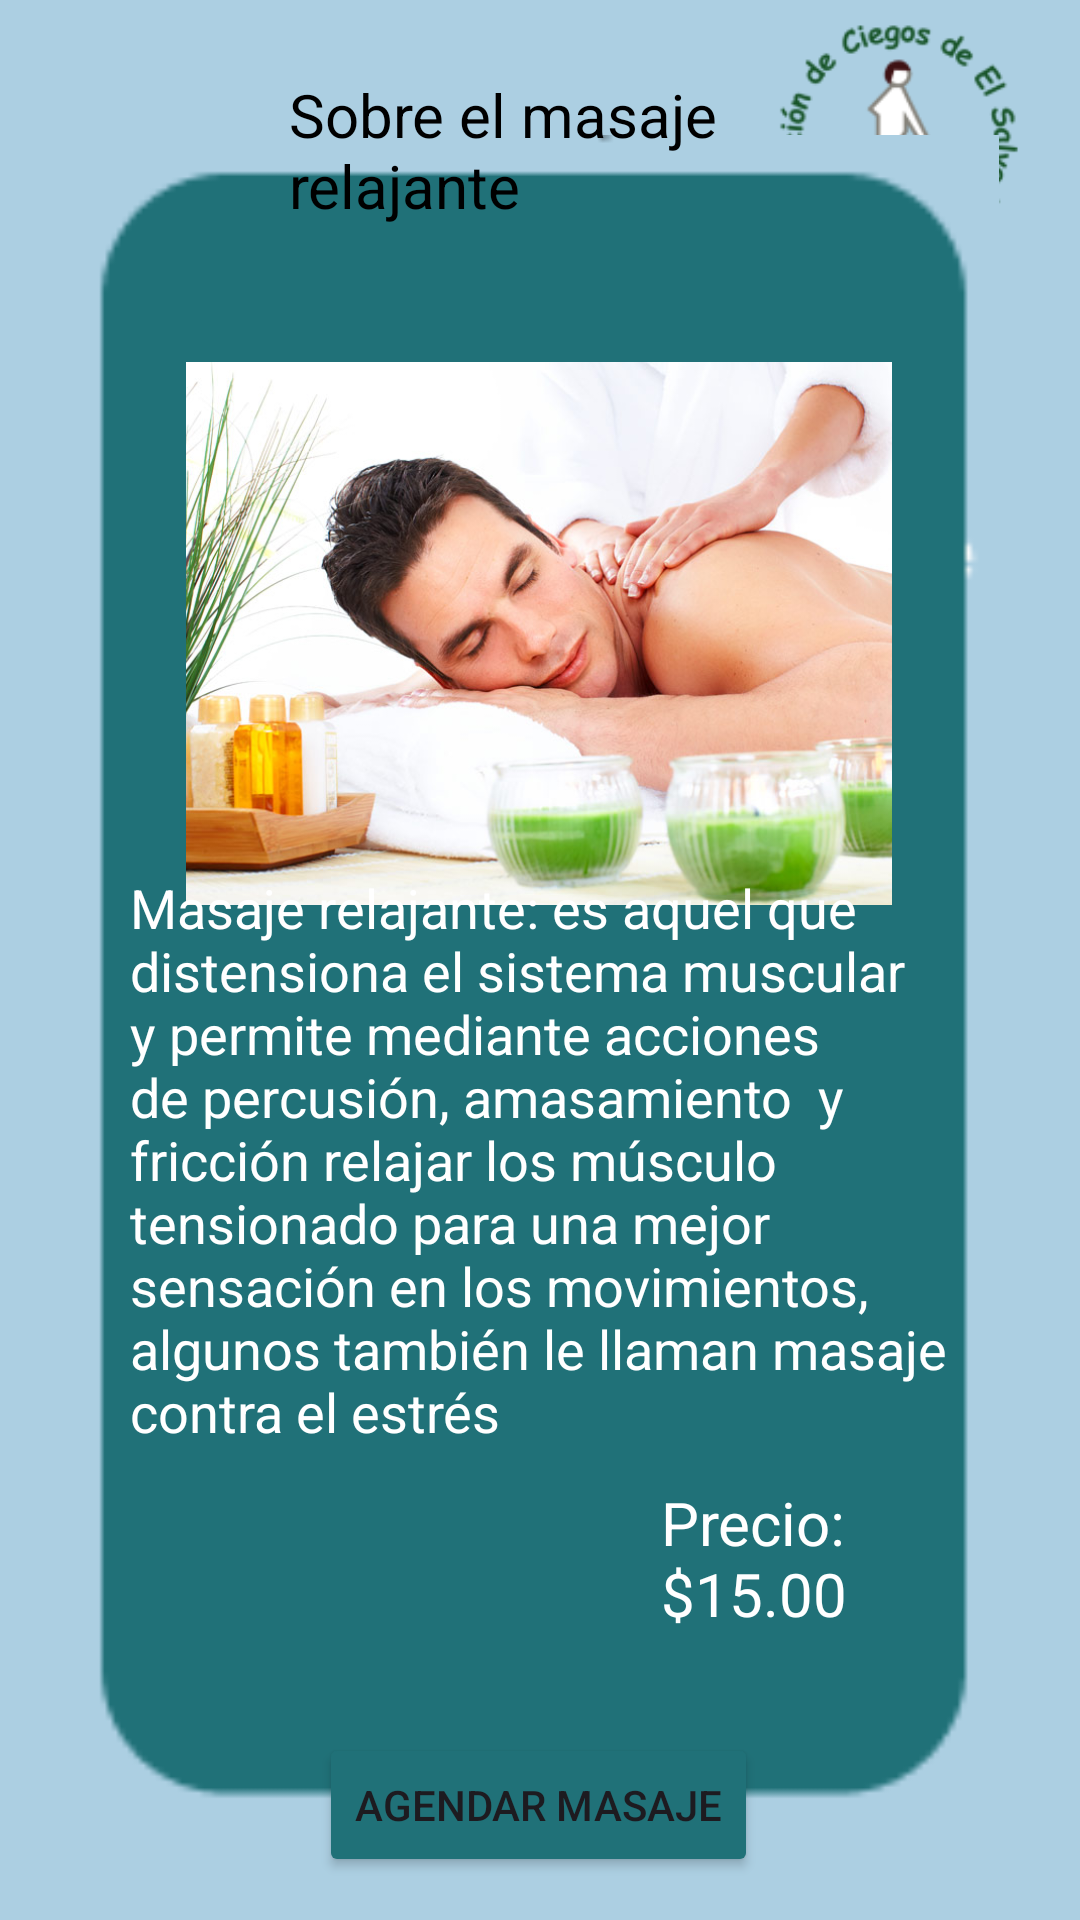

This screen was rendered from an Android layout file. Write that file and the resources it references.
<!-- AndroidManifest.xml: application theme Theme.Expo2023app -->
<!-- res/layout/activity_informacion.xml -->
<?xml version="1.0" encoding="utf-8"?>
<androidx.constraintlayout.widget.ConstraintLayout xmlns:android="http://schemas.android.com/apk/res/android"
    xmlns:app="http://schemas.android.com/apk/res-auto"
    xmlns:tools="http://schemas.android.com/tools"
    android:layout_width="match_parent"
    android:layout_height="match_parent"
    android:background="#ACCFE2"
    tools:context=".informacion">

    <ImageView
        android:id="@+id/imageView9"
        android:layout_width="120dp"
        android:layout_height="89dp"
        android:src="@drawable/logo"
        app:layout_constraintBottom_toBottomOf="parent"
        app:layout_constraintEnd_toEndOf="parent"
        app:layout_constraintHorizontal_bias="1.0"
        app:layout_constraintStart_toStartOf="parent"
        app:layout_constraintTop_toTopOf="parent"
        app:layout_constraintVertical_bias="0.0" />

    <ImageView
        android:id="@+id/imageView14"
        android:layout_width="370dp"
        android:layout_height="561dp"
        android:src="@drawable/barra"
        app:layout_constraintBottom_toBottomOf="parent"
        app:layout_constraintEnd_toEndOf="parent"
        app:layout_constraintHorizontal_bias="0.487"
        app:layout_constraintStart_toStartOf="parent"
        app:layout_constraintTop_toTopOf="parent"
        app:layout_constraintVertical_bias="0.57" />

    <TextView
        android:id="@+id/textView15"
        android:layout_width="150dp"
        android:layout_height="51dp"
        android:text="Sobre el masaje relajante"
        android:textAllCaps="false"
        android:textColor="#000000"
        android:textSize="20sp"
        app:layout_constraintBottom_toBottomOf="parent"
        app:layout_constraintEnd_toEndOf="parent"
        app:layout_constraintHorizontal_bias="0.459"
        app:layout_constraintStart_toStartOf="parent"
        app:layout_constraintTop_toTopOf="parent"
        app:layout_constraintVertical_bias="0.042" />

    <ImageView
        android:id="@+id/imageView15"
        android:layout_width="242dp"
        android:layout_height="181dp"
        android:src="@drawable/relajante"
        app:layout_constraintBottom_toBottomOf="parent"
        app:layout_constraintEnd_toEndOf="parent"
        app:layout_constraintHorizontal_bias="0.497"
        app:layout_constraintStart_toStartOf="parent"
        app:layout_constraintTop_toTopOf="parent"
        app:layout_constraintVertical_bias="0.263" />

    <TextView
        android:id="@+id/textView17"
        android:layout_width="275dp"
        android:layout_height="210dp"
        android:text="Masaje relajante: es aquel que distensiona el sistema muscular y permite mediante acciones de percusión, amasamiento  y fricción relajar los músculo tensionado para una mejor sensación en los movimientos, algunos también le llaman masaje contra el estrés"
        android:textColor="#FFFFFF"
        android:textSize="18sp"
        app:layout_constraintBottom_toBottomOf="parent"
        app:layout_constraintEnd_toEndOf="@+id/imageView14"
        app:layout_constraintHorizontal_bias="0.505"
        app:layout_constraintStart_toStartOf="@+id/imageView14"
        app:layout_constraintTop_toTopOf="parent"
        app:layout_constraintVertical_bias="0.675" />

    <TextView
        android:id="@+id/textView18"
        android:layout_width="67dp"
        android:layout_height="52dp"
        android:text="Precio: $15.00"
        android:textColor="#FFFFFF"
        android:textSize="20sp"
        app:layout_constraintBottom_toBottomOf="parent"
        app:layout_constraintEnd_toEndOf="parent"
        app:layout_constraintHorizontal_bias="0.752"
        app:layout_constraintStart_toStartOf="parent"
        app:layout_constraintTop_toTopOf="parent"
        app:layout_constraintVertical_bias="0.84" />

    <Button
        android:id="@+id/Btninformacionmasaje"
        android:layout_width="wrap_content"
        android:layout_height="wrap_content"
        android:backgroundTint="#207178"
        android:text="Agendar masaje"
        app:layout_constraintBottom_toBottomOf="parent"
        app:layout_constraintEnd_toEndOf="parent"
        app:layout_constraintHorizontal_bias="0.498"
        app:layout_constraintStart_toStartOf="parent"
        app:layout_constraintTop_toTopOf="parent"
        app:layout_constraintVertical_bias="0.976" />

</androidx.constraintlayout.widget.ConstraintLayout>
<!-- resources referenced by this layout -->
<resources>
  <!-- drawable barra: png bitmap (drawable, 1871 bytes) -->
  <!-- drawable logo: png bitmap (drawable, 11680 bytes) -->
  <!-- drawable relajante: jpg bitmap (drawable, 79303 bytes) -->
  <style name="Theme.Expo2023app" parent="Base.Theme.Expo2023app" />
  <style name="Base.Theme.Expo2023app" parent="Theme.Material3.DayNight.NoActionBar">
          
          
      </style>
</resources>
